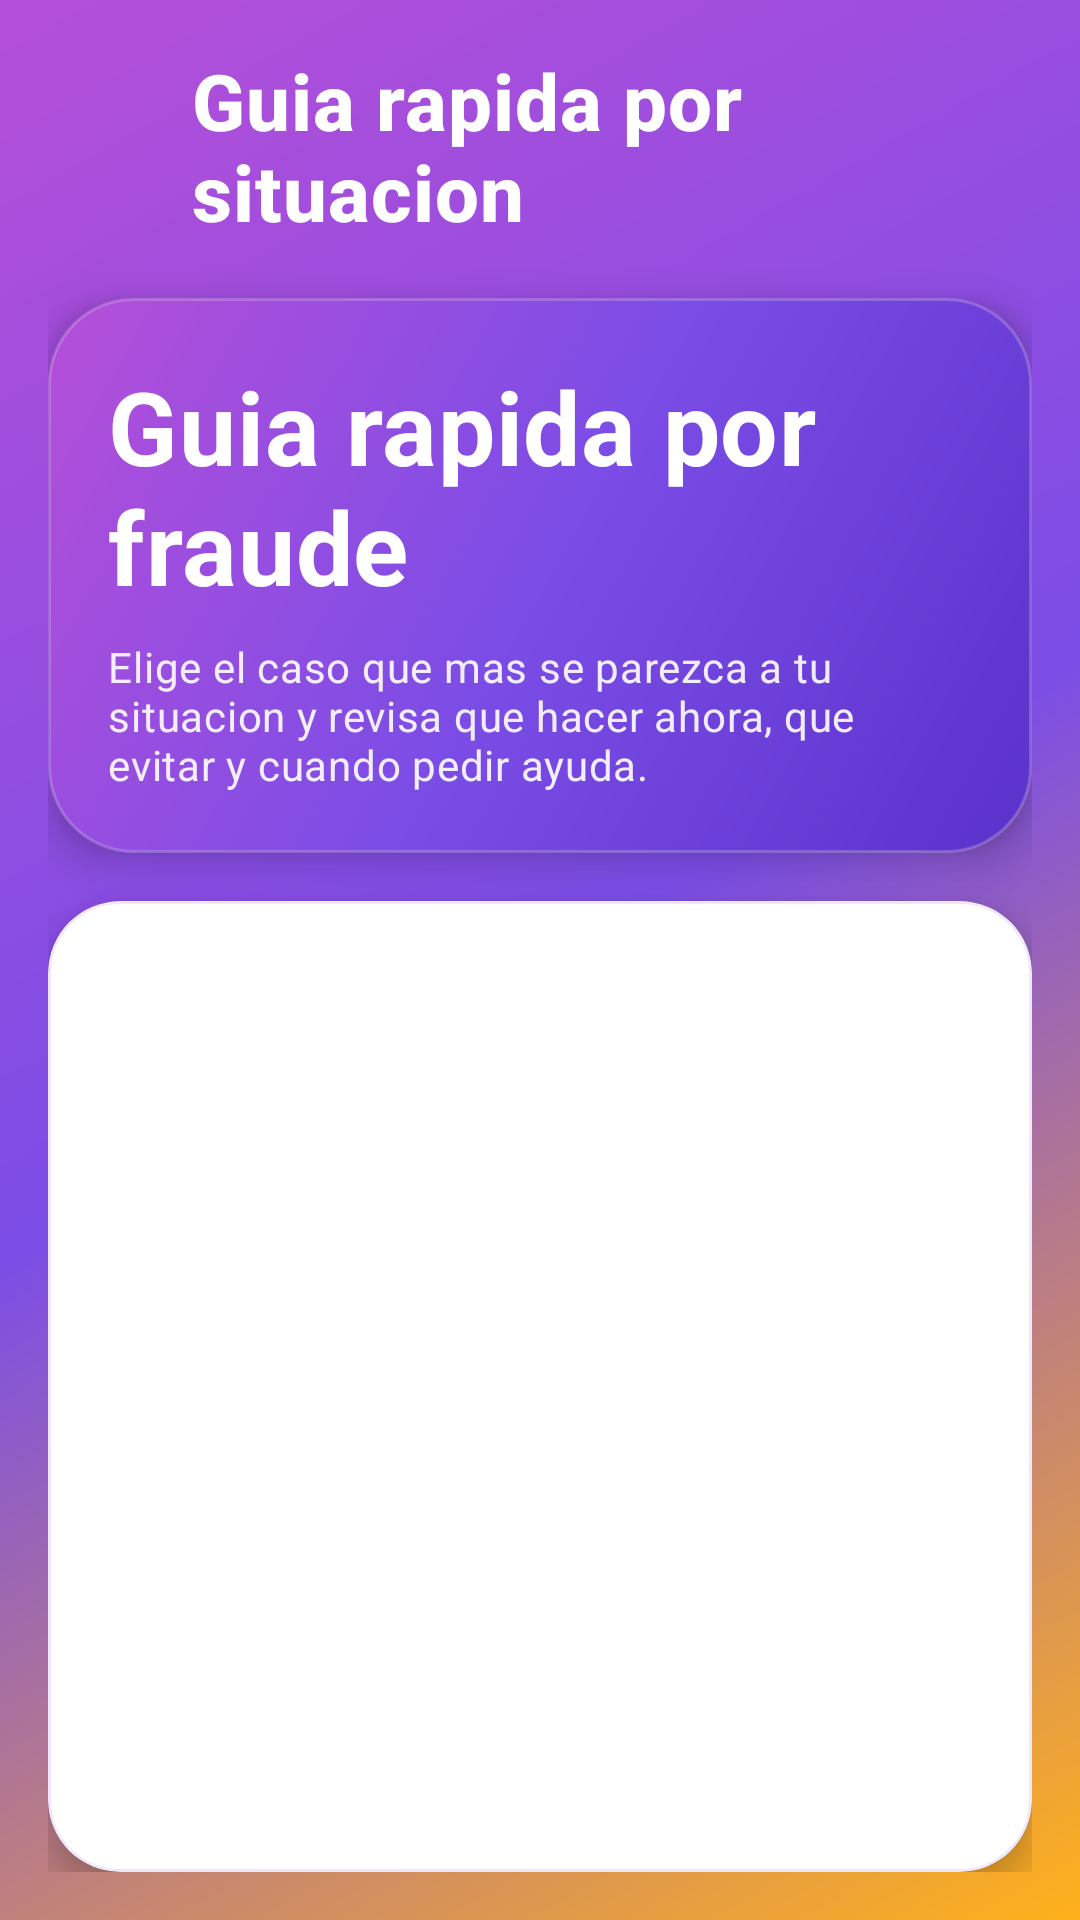

Layout XML and referenced resources for this Android screen:
<!-- AndroidManifest.xml: application theme Theme.AntiPhishingCoach -->
<!-- res/layout/fragment_coach.xml -->
<?xml version="1.0" encoding="utf-8"?>
<LinearLayout xmlns:android="http://schemas.android.com/apk/res/android"
    xmlns:app="http://schemas.android.com/apk/res-auto"
    android:layout_width="match_parent"
    android:layout_height="match_parent"
    android:background="@drawable/bg_screen_base"
    android:orientation="vertical"
    android:padding="16dp">

    <LinearLayout
        android:layout_width="match_parent"
        android:layout_height="wrap_content"
        android:gravity="center_vertical"
        android:orientation="horizontal">

        <ImageButton
            android:id="@+id/btnBack"
            android:layout_width="40dp"
            android:layout_height="40dp"
            android:background="@android:color/transparent"
            android:contentDescription="@string/navigation_back"
            android:padding="8dp"
            android:src="@drawable/ic_arrow_back_24"
            app:tint="@android:color/white" />

        <TextView
            android:layout_width="wrap_content"
            android:layout_height="wrap_content"
            android:layout_marginStart="8dp"
            android:text="@string/screen_title_coach"
            android:textAppearance="@style/TextAppearance.App.ToolbarTitle" />
    </LinearLayout>

    <com.google.android.material.card.MaterialCardView
        style="@style/Widget.App.Card.Primary"
        android:layout_width="match_parent"
        android:layout_height="wrap_content"
        android:layout_marginTop="18dp"
        app:strokeWidth="0dp">

        <LinearLayout
            android:layout_width="match_parent"
            android:layout_height="wrap_content"
            android:background="@drawable/bg_card_primary_gradient"
            android:orientation="vertical"
            android:padding="20dp">

            <TextView
                android:layout_width="match_parent"
                android:layout_height="wrap_content"
                android:text="@string/btn_coach"
                android:textAppearance="@style/TextAppearance.App.HeroTitle" />

            <TextView
                android:id="@+id/tvCoachIntro"
                android:layout_width="match_parent"
                android:layout_height="wrap_content"
                android:layout_marginTop="8dp"
                android:text="@string/coach_intro"
                android:textAppearance="@style/TextAppearance.App.HeroBody" />
        </LinearLayout>
    </com.google.android.material.card.MaterialCardView>

    <com.google.android.material.card.MaterialCardView
        style="@style/Widget.App.Card"
        android:layout_width="match_parent"
        android:layout_height="0dp"
        android:layout_marginTop="16dp"
        android:layout_weight="1">

        <LinearLayout
            android:layout_width="match_parent"
            android:layout_height="match_parent"
            android:orientation="vertical"
            android:padding="16dp">

            <TextView
                android:id="@+id/tvCoachLoading"
                android:layout_width="match_parent"
                android:layout_height="wrap_content"
                android:text="@string/coach_loading"
                android:textColor="@color/brand_on_surface_soft"
                android:visibility="gone" />

            <TextView
                android:id="@+id/tvCoachEmpty"
                android:layout_width="match_parent"
                android:layout_height="wrap_content"
                android:layout_marginTop="8dp"
                android:text="@string/coach_empty"
                android:textColor="@color/brand_on_surface_soft"
                android:visibility="gone" />

            <androidx.recyclerview.widget.RecyclerView
                android:id="@+id/rvCoachScenarios"
                android:layout_width="match_parent"
                android:layout_height="0dp"
                android:layout_marginTop="8dp"
                android:layout_weight="1" />
        </LinearLayout>
    </com.google.android.material.card.MaterialCardView>

</LinearLayout>
<!-- resources referenced by this layout -->
<resources>
  <color name="brand_on_surface_soft">#8F25184B</color>
  <!-- drawable bg_screen_base (drawable) -->
  <?xml version="1.0" encoding="utf-8"?>
  <shape xmlns:android="http://schemas.android.com/apk/res/android">
      <corners android:radius="0dp" />
      <gradient
          android:angle="315"
          android:centerColor="@color/brand_gradient_mid"
          android:endColor="@color/brand_gradient_end"
          android:startColor="@color/brand_gradient_start"
          android:type="linear" />
  </shape>
  <string name="btn_coach">Guia rapida por fraude</string>
  <string name="coach_empty">No hay guias disponibles.</string>
  <string name="coach_intro">Elige el caso que mas se parezca a tu situacion y revisa que hacer ahora, que evitar y cuando pedir ayuda.</string>
  <string name="coach_loading">Cargando guias rapidas…</string>
  <string name="navigation_back">Volver</string>
  <string name="screen_title_coach">Guia rapida por situacion</string>
  <style name="TextAppearance.App.HeroBody" parent="TextAppearance.MaterialComponents.Body2">
          <item name="android:textColor">#E6FFFFFF</item>
      </style>
  <style name="TextAppearance.App.HeroTitle" parent="TextAppearance.MaterialComponents.Headline4">
          <item name="android:textStyle">bold</item>
          <item name="android:textColor">@android:color/white</item>
      </style>
  <style name="TextAppearance.App.ToolbarTitle" parent="TextAppearance.MaterialComponents.Headline6">
          <item name="android:textStyle">bold</item>
          <item name="android:textColor">@android:color/white</item>
          <item name="android:textSize">26sp</item>
      </style>
  <style name="Widget.App.Card" parent="Widget.MaterialComponents.CardView">
          <item name="cardCornerRadius">@dimen/radius_24</item>
          <item name="cardElevation">8dp</item>
          <item name="strokeColor">@color/card_outline_soft</item>
          <item name="strokeWidth">1dp</item>
          <item name="cardBackgroundColor">@color/brand_surface</item>
      </style>
  <style name="Widget.App.Card.Primary" parent="Widget.App.Card">
          <item name="cardBackgroundColor">@android:color/transparent</item>
      </style>
  <dimen name="radius_28">28dp</dimen>
  <color name="brand_gradient_start">#B54FD9</color>
  <color name="brand_gradient_mid">#7B4DE6</color>
  <color name="brand_primary_dark">#5B31CB</color>
  <color name="brand_gradient_end">#FFB11A</color>
  <dimen name="radius_24">24dp</dimen>
  <color name="card_outline_soft">#1F7D47E7</color>
  <color name="brand_surface">#FFFFFF</color>
  <color name="brand_primary">#7D47E7</color>
  <color name="brand_on_primary">#FFFFFF</color>
  <color name="brand_secondary">#FFAC1C</color>
  <color name="brand_background">#F5F1FF</color>
  <color name="brand_on_surface">#25184B</color>
  <style name="Widget.App.Button" parent="Widget.MaterialComponents.Button">
          <item name="android:textAllCaps">false</item>
          <item name="cornerRadius">@dimen/radius_24</item>
          <item name="backgroundTint">@color/brand_secondary</item>
          <item name="android:textColor">@color/brand_on_surface</item>
          <item name="rippleColor">@color/brand_secondary_soft</item>
          <item name="elevation">0dp</item>
          <item name="android:minHeight">52dp</item>
      </style>
  <style name="Widget.App.Chip" parent="Widget.MaterialComponents.Chip.Entry">
          <item name="chipCornerRadius">@dimen/radius_18</item>
          <item name="android:textStyle">bold</item>
      </style>
  <color name="brand_secondary_soft">#FFF0CF</color>
  <dimen name="radius_18">18dp</dimen>
</resources>
